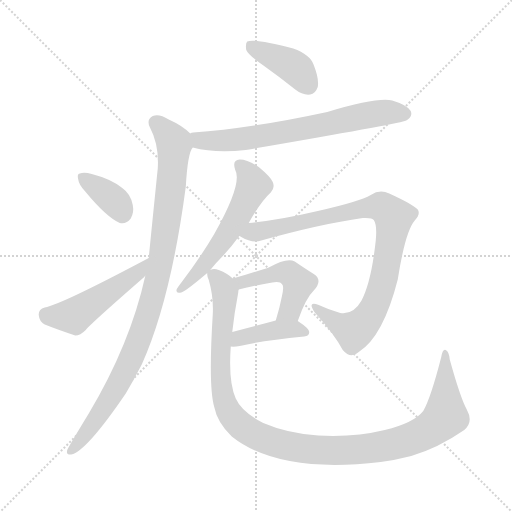
t = 0.00 s
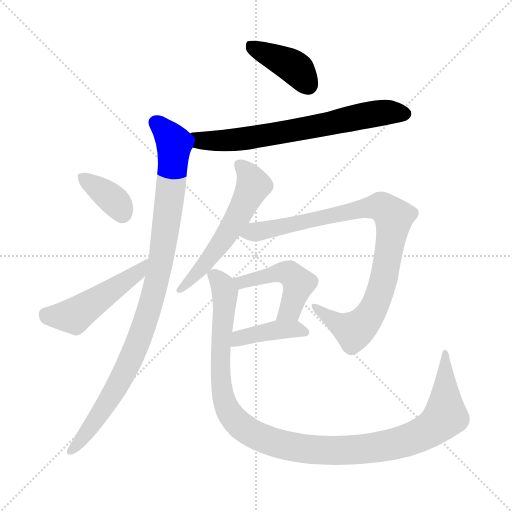
t = 1.54 s
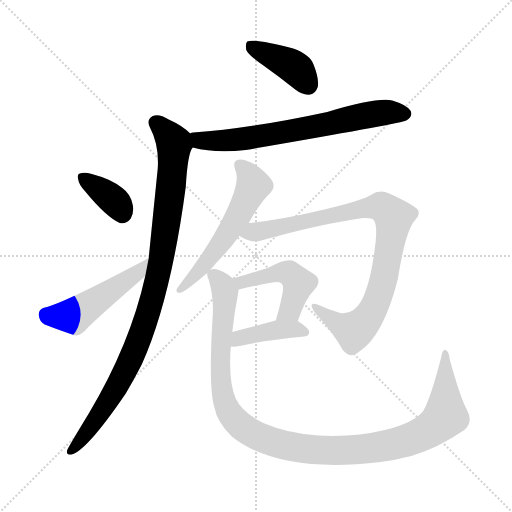
t = 3.08 s
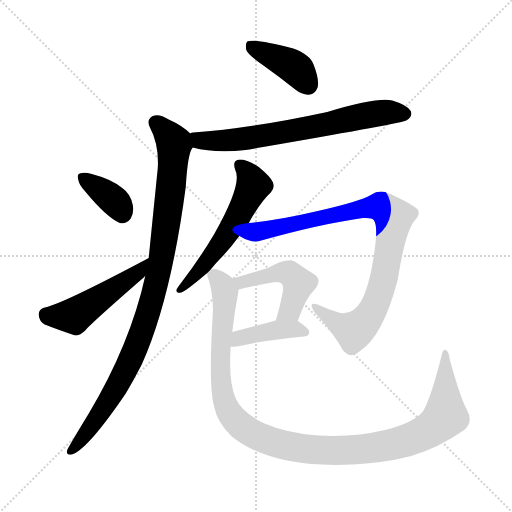
t = 4.62 s
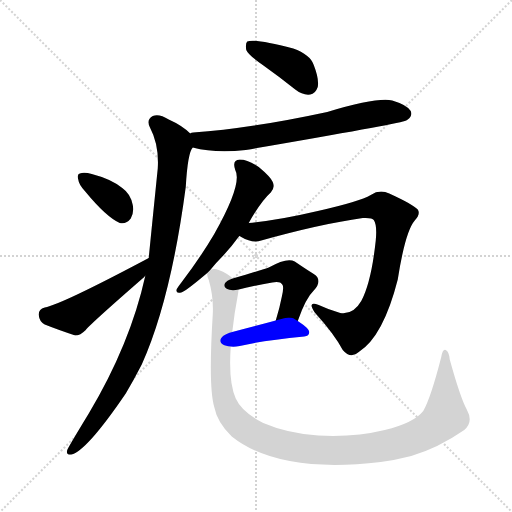
t = 6.17 s
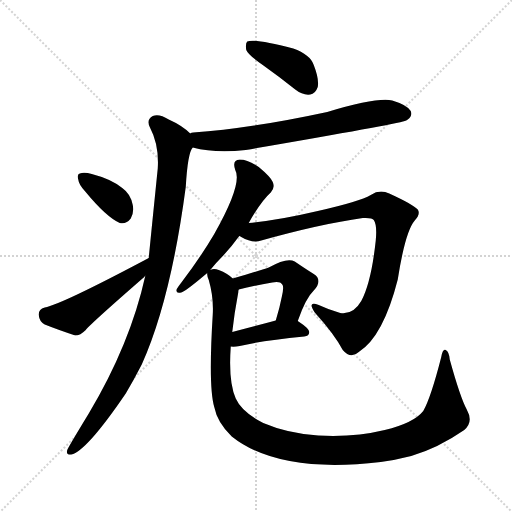
t = 7.71 s

The animated SVG that drew these frames (rendered in a browser with its animation timeline set to each time). Animation: 10 CSS @keyframes rules; one cycle of 7.71 s.

<svg version="1.1" viewBox="0 0 1024 1024" xmlns="http://www.w3.org/2000/svg">
  <g stroke="lightgray" stroke-dasharray="1,1" stroke-width="1" transform="scale(4, 4)">
    <line x1="0" y1="0" x2="256" y2="256"></line>
    <line x1="256" y1="0" x2="0" y2="256"></line>
    <line x1="128" y1="0" x2="128" y2="256"></line>
    <line x1="0" y1="128" x2="256" y2="128"></line>
  </g>
<g transform="scale(1, -1) translate(0, -900)">
   <style type="text/css">
    @keyframes keyframes0 {
      from {
       stroke: blue;
       stroke-dashoffset: 401;
       stroke-width: 128;
       }
       57% {
       animation-timing-function: step-end;
       stroke: blue;
       stroke-dashoffset: 0;
       stroke-width: 128;
       }
       to {
       stroke: black;
       stroke-width: 1024;
       }
       }
       #make-me-a-hanzi-animation-0 {
         animation: keyframes0 0.576335s both;
         animation-delay: 0.000000s;
         animation-timing-function: linear;
       }
    @keyframes keyframes1 {
      from {
       stroke: blue;
       stroke-dashoffset: 687;
       stroke-width: 128;
       }
       69% {
       animation-timing-function: step-end;
       stroke: blue;
       stroke-dashoffset: 0;
       stroke-width: 128;
       }
       to {
       stroke: black;
       stroke-width: 1024;
       }
       }
       #make-me-a-hanzi-animation-1 {
         animation: keyframes1 0.809082s both;
         animation-delay: 0.576335s;
         animation-timing-function: linear;
       }
    @keyframes keyframes2 {
      from {
       stroke: blue;
       stroke-dashoffset: 974;
       stroke-width: 128;
       }
       76% {
       animation-timing-function: step-end;
       stroke: blue;
       stroke-dashoffset: 0;
       stroke-width: 128;
       }
       to {
       stroke: black;
       stroke-width: 1024;
       }
       }
       #make-me-a-hanzi-animation-2 {
         animation: keyframes2 1.042643s both;
         animation-delay: 1.385417s;
         animation-timing-function: linear;
       }
    @keyframes keyframes3 {
      from {
       stroke: blue;
       stroke-dashoffset: 364;
       stroke-width: 128;
       }
       54% {
       animation-timing-function: step-end;
       stroke: blue;
       stroke-dashoffset: 0;
       stroke-width: 128;
       }
       to {
       stroke: black;
       stroke-width: 1024;
       }
       }
       #make-me-a-hanzi-animation-3 {
         animation: keyframes3 0.546224s both;
         animation-delay: 2.428060s;
         animation-timing-function: linear;
       }
    @keyframes keyframes4 {
      from {
       stroke: blue;
       stroke-dashoffset: 482;
       stroke-width: 128;
       }
       61% {
       animation-timing-function: step-end;
       stroke: blue;
       stroke-dashoffset: 0;
       stroke-width: 128;
       }
       to {
       stroke: black;
       stroke-width: 1024;
       }
       }
       #make-me-a-hanzi-animation-4 {
         animation: keyframes4 0.642253s both;
         animation-delay: 2.974284s;
         animation-timing-function: linear;
       }
    @keyframes keyframes5 {
      from {
       stroke: blue;
       stroke-dashoffset: 560;
       stroke-width: 128;
       }
       65% {
       animation-timing-function: step-end;
       stroke: blue;
       stroke-dashoffset: 0;
       stroke-width: 128;
       }
       to {
       stroke: black;
       stroke-width: 1024;
       }
       }
       #make-me-a-hanzi-animation-5 {
         animation: keyframes5 0.705729s both;
         animation-delay: 3.616536s;
         animation-timing-function: linear;
       }
    @keyframes keyframes6 {
      from {
       stroke: blue;
       stroke-dashoffset: 914;
       stroke-width: 128;
       }
       75% {
       animation-timing-function: step-end;
       stroke: blue;
       stroke-dashoffset: 0;
       stroke-width: 128;
       }
       to {
       stroke: black;
       stroke-width: 1024;
       }
       }
       #make-me-a-hanzi-animation-6 {
         animation: keyframes6 0.993815s both;
         animation-delay: 4.322266s;
         animation-timing-function: linear;
       }
    @keyframes keyframes7 {
      from {
       stroke: blue;
       stroke-dashoffset: 472;
       stroke-width: 128;
       }
       61% {
       animation-timing-function: step-end;
       stroke: blue;
       stroke-dashoffset: 0;
       stroke-width: 128;
       }
       to {
       stroke: black;
       stroke-width: 1024;
       }
       }
       #make-me-a-hanzi-animation-7 {
         animation: keyframes7 0.634115s both;
         animation-delay: 5.316081s;
         animation-timing-function: linear;
       }
    @keyframes keyframes8 {
      from {
       stroke: blue;
       stroke-dashoffset: 406;
       stroke-width: 128;
       }
       57% {
       animation-timing-function: step-end;
       stroke: blue;
       stroke-dashoffset: 0;
       stroke-width: 128;
       }
       to {
       stroke: black;
       stroke-width: 1024;
       }
       }
       #make-me-a-hanzi-animation-8 {
         animation: keyframes8 0.580404s both;
         animation-delay: 5.950195s;
         animation-timing-function: linear;
       }
    @keyframes keyframes9 {
      from {
       stroke: blue;
       stroke-dashoffset: 1138;
       stroke-width: 128;
       }
       79% {
       animation-timing-function: step-end;
       stroke: blue;
       stroke-dashoffset: 0;
       stroke-width: 128;
       }
       to {
       stroke: black;
       stroke-width: 1024;
       }
       }
       #make-me-a-hanzi-animation-9 {
         animation: keyframes9 1.176107s both;
         animation-delay: 6.530599s;
         animation-timing-function: linear;
       }
</style>
<path d="M 525.5 770.0 Q 556.5 748.0 590.5 721.0 Q 605.5 709.0 620.5 711.0 Q 630.5 712.0 635.5 726.0 Q 638.5 742.0 627.5 770.0 Q 620.5 791.0 586.5 803.0 Q 508.5 824.0 494.5 817.0 Q 490.5 813.0 492.5 800.0 Q 496.5 790.0 525.5 770.0 Z" fill="lightgray"></path> 
<path d="M 385.5 605.0 Q 430.5 593.0 491.5 600.0 Q 788.5 651.0 809.5 658.0 Q 812.5 659.0 815.5 661.0 Q 825.5 668.0 821.5 678.0 Q 814.5 690.0 784.5 699.0 Q 754.5 706.0 654.5 676.0 Q 501.5 643.0 386.5 635.0 Q 382.5 635.0 380.5 633.0 C 351.5 627.0 356.5 612.0 385.5 605.0 Z" fill="lightgray"></path> 
<path d="M 290.5 348.0 Q 260.5 212.0 177.5 73.0 Q 135.5 4.0 134.5 0.0 Q 131.5 -10.0 142.5 -9.0 Q 172.5 -3.0 251.5 113.0 Q 267.5 140.0 283.5 171.0 Q 341.5 300.0 371.5 526.0 Q 375.5 595.0 385.5 605.0 C 392.5 623.0 392.5 623.0 380.5 633.0 Q 364.5 649.0 337.5 661.0 Q 318.5 673.0 305.5 668.0 Q 292.5 661.0 299.5 646.0 Q 318.5 610.0 315.5 563.0 Q 297.5 386.0 297.5 384.0 L 290.5 348.0 Z" fill="lightgray"></path> 
<path d="M 170.5 517.0 Q 212.5 466.0 239.5 454.0 Q 252.5 451.0 261.5 463.0 Q 268.5 475.0 265.5 490.0 Q 261.5 512.0 244.5 524.0 Q 222.5 542.0 183.5 552.0 Q 168.5 556.0 159.5 553.0 Q 153.5 552.0 156.5 541.0 Q 157.5 531.0 170.5 517.0 Z" fill="lightgray"></path> 
<path d="M 297.5 384.0 Q 122.5 291.0 89.5 285.0 Q 76.5 281.0 77.5 270.0 Q 78.5 257.0 89.5 251.0 Q 114.5 241.0 150.5 229.0 Q 160.5 229.0 171.5 240.0 Q 180.5 252.0 288.5 346.0 Q 288.5 347.0 290.5 348.0 C 312.5 368.0 323.5 398.0 297.5 384.0 Z" fill="lightgray"></path> 
<path d="M 420.5 360.0 Q 432.5 375.0 447.5 390.0 Q 462.5 406.0 478.5 428.0 L 497.5 454.0 Q 521.5 497.0 541.5 515.0 Q 550.5 524.0 545.5 536.0 Q 541.5 546.0 517.5 566.0 Q 495.5 581.0 479.5 581.0 Q 463.5 580.0 470.5 560.0 Q 485.5 533.0 428.5 432.0 Q 401.5 386.0 363.5 336.0 Q 356.5 327.0 353.5 322.0 Q 350.5 312.0 362.5 315.0 Q 369.5 316.0 414.5 354.0 L 420.5 360.0 Z" fill="lightgray"></path> 
<path d="M 478.5 428.0 Q 479.5 428.0 482.5 426.0 Q 504.5 413.0 522.5 419.0 Q 640.5 452.0 725.5 464.0 Q 744.5 465.0 747.5 460.0 Q 754.5 450.0 751.5 419.0 Q 742.5 335.0 722.5 298.0 Q 706.5 270.0 680.5 274.0 Q 656.5 281.0 637.5 290.0 Q 613.5 299.0 629.5 275.0 Q 668.5 232.0 685.5 200.0 Q 701.5 181.0 717.5 196.0 Q 766.5 227.0 795.5 341.0 Q 810.5 437.0 829.5 459.0 Q 841.5 472.0 835.5 481.0 Q 826.5 491.0 778.5 513.0 Q 759.5 522.0 741.5 510.0 Q 719.5 497.0 635.5 478.0 Q 559.5 460.0 497.5 454.0 C 467.5 451.0 451.5 441.0 478.5 428.0 Z" fill="lightgray"></path> 
<path d="M 595.5 258.0 Q 611.5 304.0 627.5 319.0 Q 646.5 340.0 627.5 352.0 Q 611.5 362.0 589.5 377.0 Q 574.5 386.0 537.5 365.0 Q 519.5 359.0 465.5 343.0 C 436.5 334.0 448.5 314.0 477.5 321.0 Q 505.5 328.0 544.5 335.0 Q 560.5 338.0 564.5 331.0 Q 568.5 327.0 563.5 306.0 Q 559.5 285.0 551.5 259.0 C 542.5 230.0 585.5 230.0 595.5 258.0 Z" fill="lightgray"></path> 
<path d="M 461.5 207.0 Q 468.5 206.0 479.5 208.0 Q 519.5 218.0 608.5 227.0 Q 618.5 228.0 618.5 236.0 Q 618.5 243.0 595.5 258.0 C 581.5 267.0 580.5 267.0 551.5 259.0 Q 503.5 246.0 464.5 236.0 C 435.5 229.0 431.5 209.0 461.5 207.0 Z" fill="lightgray"></path> 
<path d="M 933.5 81.0 Q 920.5 105.0 899.5 181.0 Q 898.5 196.0 891.5 200.0 Q 885.5 203.0 882.5 186.0 Q 861.5 104.0 846.5 78.0 Q 827.5 54.0 769.5 40.0 Q 708.5 25.0 636.5 29.0 Q 575.5 33.0 526.5 54.0 Q 483.5 76.0 471.5 103.0 Q 456.5 136.0 461.5 207.0 L 464.5 236.0 Q 468.5 273.0 476.5 315.0 Q 476.5 319.0 477.5 321.0 C 479.5 334.0 479.5 334.0 465.5 343.0 Q 455.5 353.0 437.5 360.0 Q 427.5 364.0 420.5 360.0 C 412.5 361.0 412.5 361.0 414.5 354.0 Q 413.5 350.0 417.5 340.0 Q 427.5 306.0 425.5 271.0 Q 416.5 126.0 428.5 86.0 Q 434.5 55.0 463.5 27.0 Q 557.5 -48.0 761.5 -24.0 Q 791.5 -20.0 822.5 -12.0 Q 876.5 4.0 928.5 40.0 Q 947.5 56.0 933.5 81.0 Z" fill="lightgray"></path> 
      <clipPath id="make-me-a-hanzi-clip-0">
      <path d="M 525.5 770.0 Q 556.5 748.0 590.5 721.0 Q 605.5 709.0 620.5 711.0 Q 630.5 712.0 635.5 726.0 Q 638.5 742.0 627.5 770.0 Q 620.5 791.0 586.5 803.0 Q 508.5 824.0 494.5 817.0 Q 490.5 813.0 492.5 800.0 Q 496.5 790.0 525.5 770.0 Z" fill="lightgray"></path>
      </clipPath>
      <path clip-path="url(#make-me-a-hanzi-clip-0)" d="M 499.5 811.0 L 589.5 765.0 L 616.5 730.0 " fill="none" id="make-me-a-hanzi-animation-0" stroke-dasharray="273 546" stroke-linecap="round"></path>

      <clipPath id="make-me-a-hanzi-clip-1">
      <path d="M 385.5 605.0 Q 430.5 593.0 491.5 600.0 Q 788.5 651.0 809.5 658.0 Q 812.5 659.0 815.5 661.0 Q 825.5 668.0 821.5 678.0 Q 814.5 690.0 784.5 699.0 Q 754.5 706.0 654.5 676.0 Q 501.5 643.0 386.5 635.0 Q 382.5 635.0 380.5 633.0 C 351.5 627.0 356.5 612.0 385.5 605.0 Z" fill="lightgray"></path>
      </clipPath>
      <path clip-path="url(#make-me-a-hanzi-clip-1)" d="M 385.5 627.0 L 400.5 619.0 L 480.5 621.0 L 753.5 673.0 L 809.5 673.0 " fill="none" id="make-me-a-hanzi-animation-1" stroke-dasharray="559 1118" stroke-linecap="round"></path>

      <clipPath id="make-me-a-hanzi-clip-2">
      <path d="M 290.5 348.0 Q 260.5 212.0 177.5 73.0 Q 135.5 4.0 134.5 0.0 Q 131.5 -10.0 142.5 -9.0 Q 172.5 -3.0 251.5 113.0 Q 267.5 140.0 283.5 171.0 Q 341.5 300.0 371.5 526.0 Q 375.5 595.0 385.5 605.0 C 392.5 623.0 392.5 623.0 380.5 633.0 Q 364.5 649.0 337.5 661.0 Q 318.5 673.0 305.5 668.0 Q 292.5 661.0 299.5 646.0 Q 318.5 610.0 315.5 563.0 Q 297.5 386.0 297.5 384.0 L 290.5 348.0 Z" fill="lightgray"></path>
      </clipPath>
      <path clip-path="url(#make-me-a-hanzi-clip-2)" d="M 311.5 655.0 L 348.5 611.0 L 339.5 501.0 L 315.5 345.0 L 291.5 259.0 L 247.5 152.0 L 192.5 61.0 L 141.5 -2.0 " fill="none" id="make-me-a-hanzi-animation-2" stroke-dasharray="846 1692" stroke-linecap="round"></path>

      <clipPath id="make-me-a-hanzi-clip-3">
      <path d="M 170.5 517.0 Q 212.5 466.0 239.5 454.0 Q 252.5 451.0 261.5 463.0 Q 268.5 475.0 265.5 490.0 Q 261.5 512.0 244.5 524.0 Q 222.5 542.0 183.5 552.0 Q 168.5 556.0 159.5 553.0 Q 153.5 552.0 156.5 541.0 Q 157.5 531.0 170.5 517.0 Z" fill="lightgray"></path>
      </clipPath>
      <path clip-path="url(#make-me-a-hanzi-clip-3)" d="M 165.5 545.0 L 229.5 498.0 L 244.5 474.0 " fill="none" id="make-me-a-hanzi-animation-3" stroke-dasharray="236 472" stroke-linecap="round"></path>

      <clipPath id="make-me-a-hanzi-clip-4">
      <path d="M 297.5 384.0 Q 122.5 291.0 89.5 285.0 Q 76.5 281.0 77.5 270.0 Q 78.5 257.0 89.5 251.0 Q 114.5 241.0 150.5 229.0 Q 160.5 229.0 171.5 240.0 Q 180.5 252.0 288.5 346.0 Q 288.5 347.0 290.5 348.0 C 312.5 368.0 323.5 398.0 297.5 384.0 Z" fill="lightgray"></path>
      </clipPath>
      <path clip-path="url(#make-me-a-hanzi-clip-4)" d="M 91.5 271.0 L 151.5 270.0 L 268.5 348.0 L 284.5 368.0 " fill="none" id="make-me-a-hanzi-animation-4" stroke-dasharray="354 708" stroke-linecap="round"></path>

      <clipPath id="make-me-a-hanzi-clip-5">
      <path d="M 420.5 360.0 Q 432.5 375.0 447.5 390.0 Q 462.5 406.0 478.5 428.0 L 497.5 454.0 Q 521.5 497.0 541.5 515.0 Q 550.5 524.0 545.5 536.0 Q 541.5 546.0 517.5 566.0 Q 495.5 581.0 479.5 581.0 Q 463.5 580.0 470.5 560.0 Q 485.5 533.0 428.5 432.0 Q 401.5 386.0 363.5 336.0 Q 356.5 327.0 353.5 322.0 Q 350.5 312.0 362.5 315.0 Q 369.5 316.0 414.5 354.0 L 420.5 360.0 Z" fill="lightgray"></path>
      </clipPath>
      <path clip-path="url(#make-me-a-hanzi-clip-5)" d="M 479.5 568.0 L 498.5 550.0 L 506.5 529.0 L 502.5 520.0 L 474.5 464.0 L 429.5 397.0 L 398.5 357.0 L 360.5 322.0 " fill="none" id="make-me-a-hanzi-animation-5" stroke-dasharray="432 864" stroke-linecap="round"></path>

      <clipPath id="make-me-a-hanzi-clip-6">
      <path d="M 478.5 428.0 Q 479.5 428.0 482.5 426.0 Q 504.5 413.0 522.5 419.0 Q 640.5 452.0 725.5 464.0 Q 744.5 465.0 747.5 460.0 Q 754.5 450.0 751.5 419.0 Q 742.5 335.0 722.5 298.0 Q 706.5 270.0 680.5 274.0 Q 656.5 281.0 637.5 290.0 Q 613.5 299.0 629.5 275.0 Q 668.5 232.0 685.5 200.0 Q 701.5 181.0 717.5 196.0 Q 766.5 227.0 795.5 341.0 Q 810.5 437.0 829.5 459.0 Q 841.5 472.0 835.5 481.0 Q 826.5 491.0 778.5 513.0 Q 759.5 522.0 741.5 510.0 Q 719.5 497.0 635.5 478.0 Q 559.5 460.0 497.5 454.0 C 467.5 451.0 451.5 441.0 478.5 428.0 Z" fill="lightgray"></path>
      </clipPath>
      <path clip-path="url(#make-me-a-hanzi-clip-6)" d="M 482.5 432.0 L 492.5 429.0 L 723.5 483.0 L 759.5 487.0 L 773.5 480.0 L 787.5 465.0 L 775.5 379.0 L 760.5 317.0 L 734.5 262.0 L 707.5 238.0 L 673.5 253.0 L 630.5 284.0 " fill="none" id="make-me-a-hanzi-animation-6" stroke-dasharray="786 1572" stroke-linecap="round"></path>

      <clipPath id="make-me-a-hanzi-clip-7">
      <path d="M 595.5 258.0 Q 611.5 304.0 627.5 319.0 Q 646.5 340.0 627.5 352.0 Q 611.5 362.0 589.5 377.0 Q 574.5 386.0 537.5 365.0 Q 519.5 359.0 465.5 343.0 C 436.5 334.0 448.5 314.0 477.5 321.0 Q 505.5 328.0 544.5 335.0 Q 560.5 338.0 564.5 331.0 Q 568.5 327.0 563.5 306.0 Q 559.5 285.0 551.5 259.0 C 542.5 230.0 585.5 230.0 595.5 258.0 Z" fill="lightgray"></path>
      </clipPath>
      <path clip-path="url(#make-me-a-hanzi-clip-7)" d="M 476.5 342.0 L 484.5 336.0 L 553.5 354.0 L 582.5 351.0 L 596.5 333.0 L 594.5 322.0 L 580.5 280.0 L 558.5 264.0 " fill="none" id="make-me-a-hanzi-animation-7" stroke-dasharray="344 688" stroke-linecap="round"></path>

      <clipPath id="make-me-a-hanzi-clip-8">
      <path d="M 461.5 207.0 Q 468.5 206.0 479.5 208.0 Q 519.5 218.0 608.5 227.0 Q 618.5 228.0 618.5 236.0 Q 618.5 243.0 595.5 258.0 C 581.5 267.0 580.5 267.0 551.5 259.0 Q 503.5 246.0 464.5 236.0 C 435.5 229.0 431.5 209.0 461.5 207.0 Z" fill="lightgray"></path>
      </clipPath>
      <path clip-path="url(#make-me-a-hanzi-clip-8)" d="M 465.5 214.0 L 478.5 224.0 L 548.5 240.0 L 587.5 242.0 L 609.5 236.0 " fill="none" id="make-me-a-hanzi-animation-8" stroke-dasharray="278 556" stroke-linecap="round"></path>

      <clipPath id="make-me-a-hanzi-clip-9">
      <path d="M 933.5 81.0 Q 920.5 105.0 899.5 181.0 Q 898.5 196.0 891.5 200.0 Q 885.5 203.0 882.5 186.0 Q 861.5 104.0 846.5 78.0 Q 827.5 54.0 769.5 40.0 Q 708.5 25.0 636.5 29.0 Q 575.5 33.0 526.5 54.0 Q 483.5 76.0 471.5 103.0 Q 456.5 136.0 461.5 207.0 L 464.5 236.0 Q 468.5 273.0 476.5 315.0 Q 476.5 319.0 477.5 321.0 C 479.5 334.0 479.5 334.0 465.5 343.0 Q 455.5 353.0 437.5 360.0 Q 427.5 364.0 420.5 360.0 C 412.5 361.0 412.5 361.0 414.5 354.0 Q 413.5 350.0 417.5 340.0 Q 427.5 306.0 425.5 271.0 Q 416.5 126.0 428.5 86.0 Q 434.5 55.0 463.5 27.0 Q 557.5 -48.0 761.5 -24.0 Q 791.5 -20.0 822.5 -12.0 Q 876.5 4.0 928.5 40.0 Q 947.5 56.0 933.5 81.0 Z" fill="lightgray"></path>
      </clipPath>
      <path clip-path="url(#make-me-a-hanzi-clip-9)" d="M 425.5 349.0 L 442.5 334.0 L 449.5 316.0 L 440.5 177.0 L 449.5 95.0 L 456.5 77.0 L 478.5 51.0 L 537.5 19.0 L 636.5 -1.0 L 708.5 0.0 L 792.5 13.0 L 843.5 31.0 L 890.5 68.0 L 890.5 194.0 " fill="none" id="make-me-a-hanzi-animation-9" stroke-dasharray="1010 2020" stroke-linecap="round"></path>

</g>
</svg>
